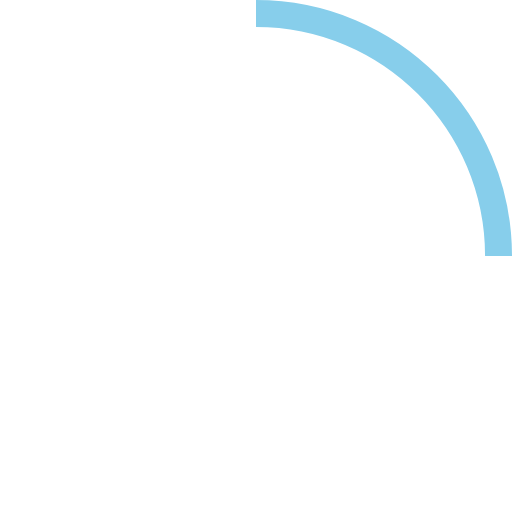
t = 0.00 s
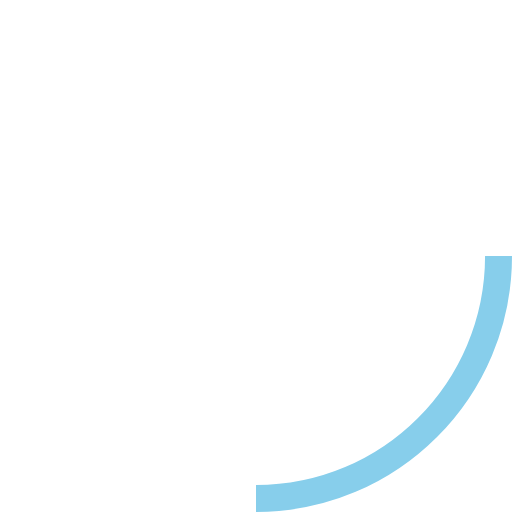
t = 0.25 s
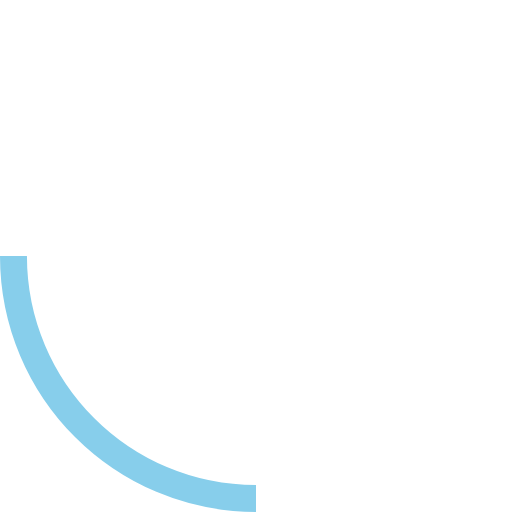
t = 0.50 s
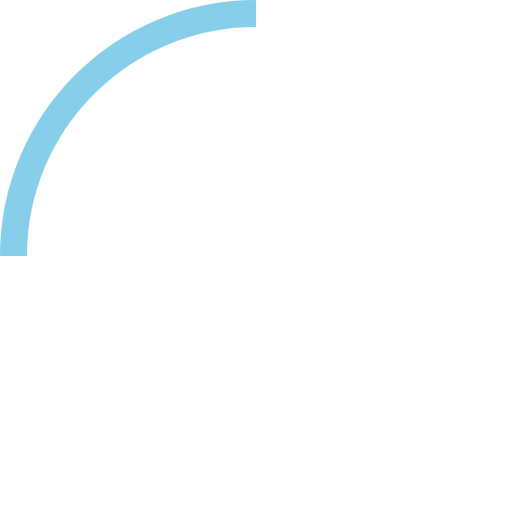
t = 0.75 s

The animated SVG that drew these frames (rendered in a browser with its animation timeline set to each time). Animation: 1 SMIL element (animateTransform=1); one cycle of 1.00 s, repeats indefinitely.

<!-- By Sam Herbert (@sherb), for everyone. More @ http://goo.gl/7AJzbL -->
<svg  width="38" height="38" viewBox="0 0 38 38" xmlns="http://www.w3.org/2000/svg" stroke="#fff">
    <g fill="none" fill-rule="evenodd">
        <g transform="translate(1 1)" stroke-width="2" >
            <circle stroke-opacity=".5" cx="18" cy="18" r="18"/>
            <path d="M36 18c0-9.94-8.06-18-18-18" stroke='skyblue'>
                <animateTransform
                    attributeName="transform"
                    type="rotate"
                    from="0 18 18"
                    to="360 18 18"
                    dur="1s"
                    repeatCount="indefinite"/>
            </path>
        </g>
    </g>
</svg>
